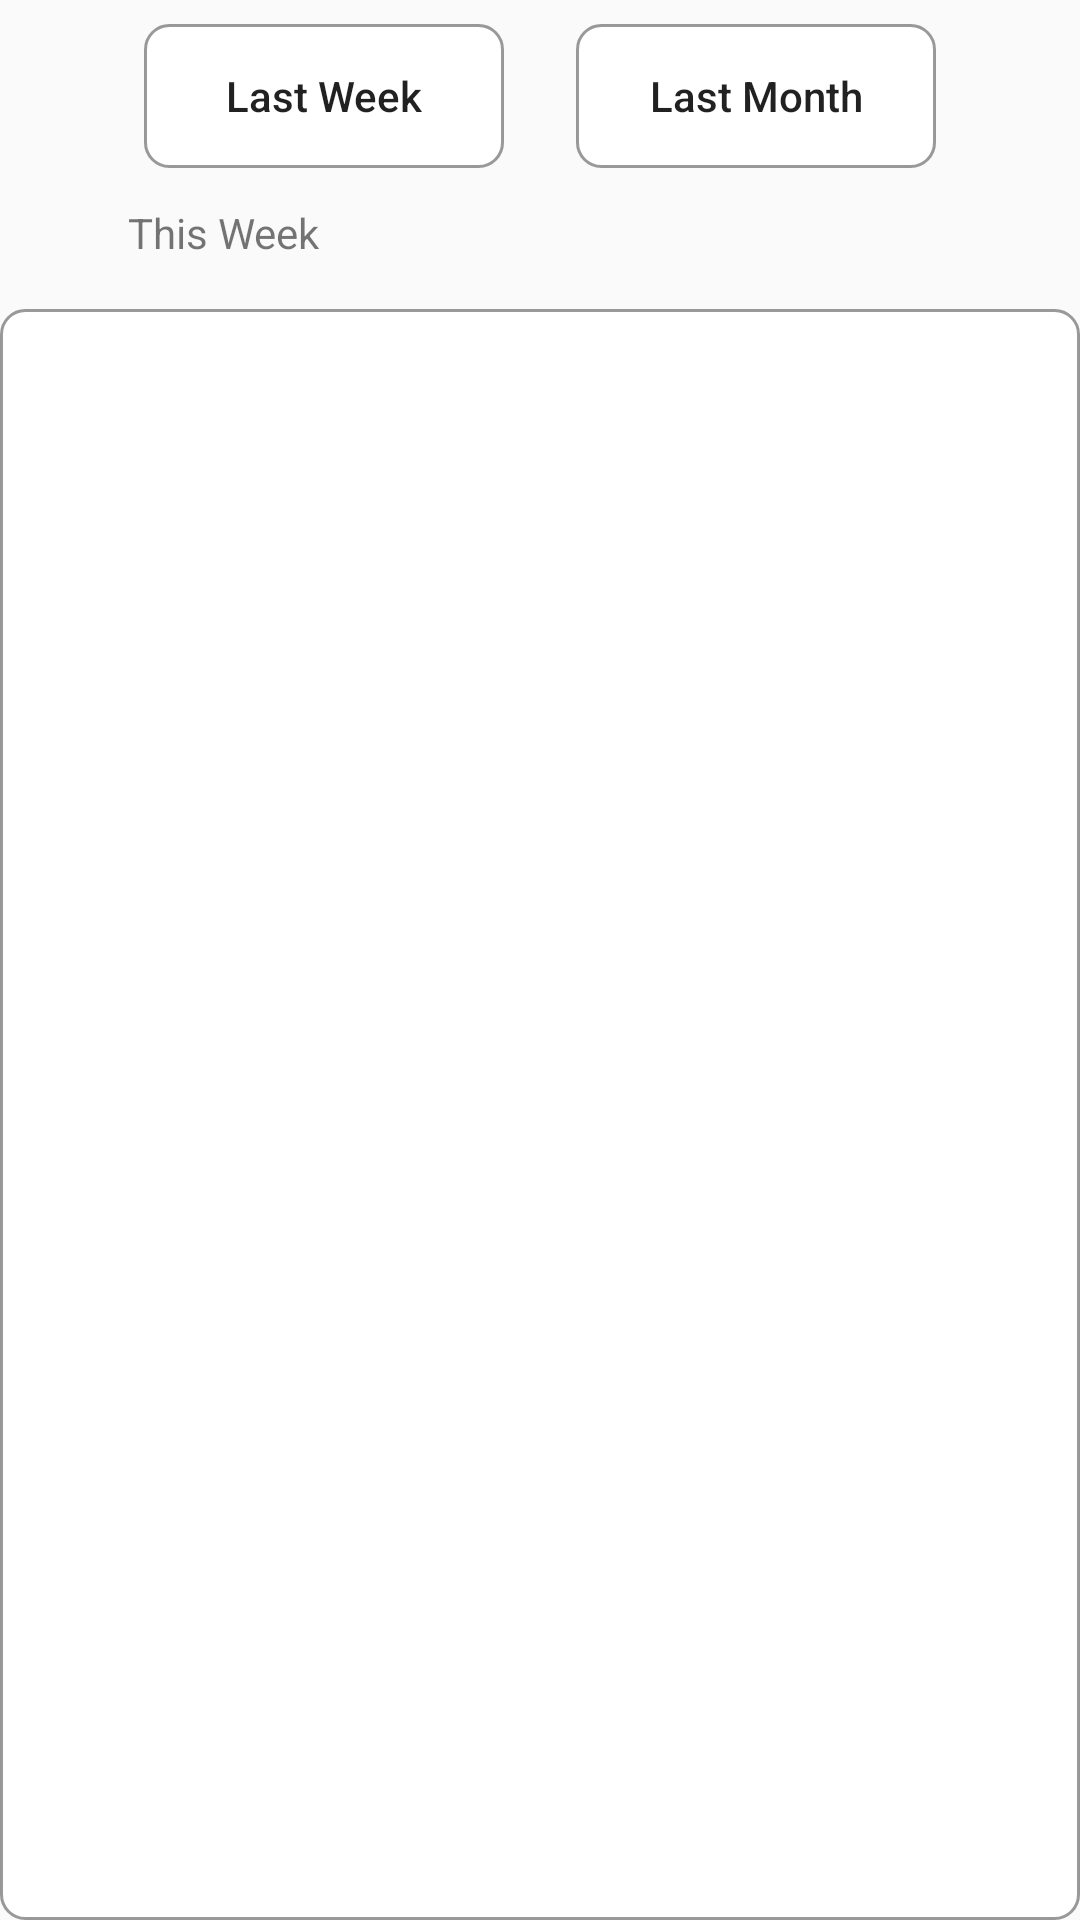

This screen was rendered from an Android layout file. Write that file and the resources it references.
<!-- AndroidManifest.xml: application theme AppTheme -->
<!-- res/layout/fragment_history_week.xml -->
<?xml version="1.0" encoding="utf-8"?>
<androidx.constraintlayout.widget.ConstraintLayout xmlns:android="http://schemas.android.com/apk/res/android"
    xmlns:app="http://schemas.android.com/apk/res-auto"
    xmlns:tools="http://schemas.android.com/tools"
    android:layout_width="match_parent"
    android:layout_height="match_parent"
    android:layout_margin="8dp"
    android:focusable="true"
    android:focusableInTouchMode="true"
    tools:context=".HistoryWeekFragment">

    <Button
        android:id="@+id/btnWeek"
        android:layout_width="120dp"
        android:layout_height="0dp"
        android:layout_marginStart="24dp"
        android:layout_marginTop="8dp"
        android:background="@drawable/round_corners_style_container"
        android:text="Last Week"
        android:textAllCaps="false"
        app:layout_constraintEnd_toStartOf="@+id/btnMonth"
        app:layout_constraintHorizontal_bias="0"
        app:layout_constraintStart_toStartOf="parent"
        app:layout_constraintTop_toTopOf="parent" />

    <Button
        android:id="@+id/btnMonth"
        android:layout_width="120dp"
        android:layout_height="0dp"
        android:layout_marginTop="8dp"
        android:layout_marginEnd="24dp"
        android:background="@drawable/round_corners_style_container"

        android:text="Last Month"
        android:textAllCaps="false"
        app:layout_constraintEnd_toEndOf="parent"
        app:layout_constraintHorizontal_bias="0"
        app:layout_constraintStart_toEndOf="@+id/btnWeek"
        app:layout_constraintTop_toTopOf="parent" />

    <androidx.recyclerview.widget.RecyclerView
        android:layout_width="match_parent"
        android:layout_height="0dp"
        android:layout_marginTop="16dp"
        android:background="@drawable/round_corners_style_container"
        app:layout_constraintBottom_toBottomOf="parent"
        app:layout_constraintLeft_toLeftOf="parent"
        app:layout_constraintRight_toRightOf="parent"
        app:layout_constraintTop_toBottomOf="@+id/textView3" />

    <TextView
        android:id="@+id/textView3"
        android:layout_width="wrap_content"
        android:layout_height="wrap_content"
        android:layout_marginStart="8dp"
        android:layout_marginTop="12dp"
        android:text="This Week"
        app:layout_constraintEnd_toEndOf="parent"
        app:layout_constraintHorizontal_bias="0.12"
        app:layout_constraintStart_toStartOf="parent"
        app:layout_constraintTop_toBottomOf="@+id/btnWeek" />
</androidx.constraintlayout.widget.ConstraintLayout>
<!-- resources referenced by this layout -->
<resources>
  <!-- drawable round_corners_style_container (drawable-v24) -->
  <?xml version="1.0" encoding="UTF-8"?>
  <shape xmlns:android="http://schemas.android.com/apk/res/android">
      <solid android:color="#FFFFFF"/>
  
      <stroke android:width="1dp"
          android:color="#65000000"/>
  
      <padding android:left="2dp"
          android:top="2dp"
          android:right="2dp"
          android:bottom="2dp"/>
  
      <corners android:bottomRightRadius="8dp"
          android:bottomLeftRadius="8dp"
          android:topLeftRadius="8dp"
          android:topRightRadius="8dp"/>
  </shape>
  <style name="AppTheme" parent="Theme.AppCompat.Light.NoActionBar">
          
          <item name="colorPrimary">@color/colorPrimary</item>
          <item name="colorPrimaryDark">@color/colorPrimaryDark</item>
          <item name="colorAccent">@color/colorAccent</item>
  
          <item name="android:windowTranslucentStatus">true</item>
          <item name="android:statusBarColor">@android:color/transparent</item>
  
      </style>
  <!-- not gathered from this repository: default colours our renderer supplied (Android Studio template values) -->
  <color name="colorPrimary">#FF6200EE</color>
  <color name="colorPrimaryDark">#FF3700B3</color>
  <color name="colorAccent">#FF03DAC5</color>
</resources>
